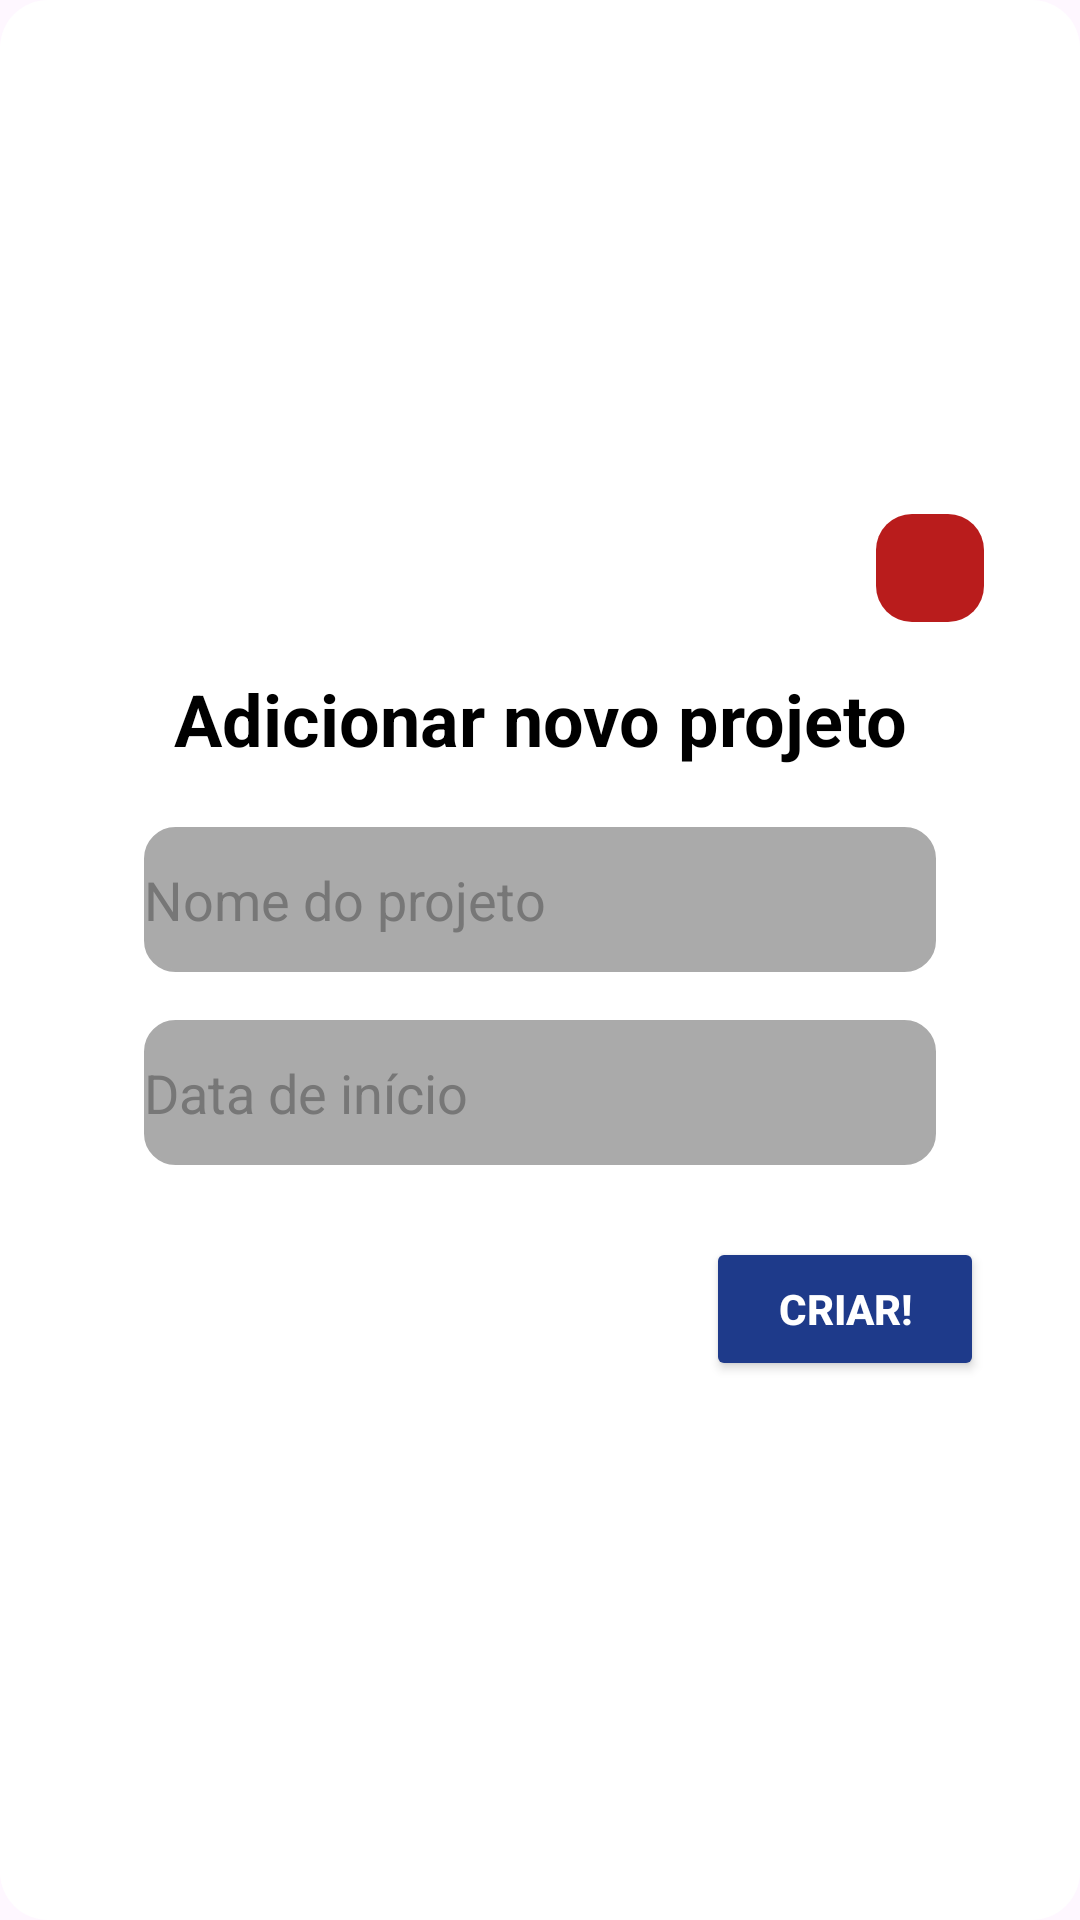

Layout XML and referenced resources for this Android screen:
<!-- AndroidManifest.xml: application theme Theme.MetroAR -->
<!-- res/layout/dialog_add_project.xml -->
<?xml version="1.0" encoding="utf-8"?>
<LinearLayout xmlns:android="http://schemas.android.com/apk/res/android"
    xmlns:app="http://schemas.android.com/apk/res-auto"
    android:layout_width="match_parent"
    android:layout_height="0dp"
    android:orientation="vertical"
    android:padding="32dp"
    android:background="@drawable/dialog_background"
    android:gravity="center">

    <ScrollView
        android:layout_width="match_parent"
        android:layout_height="wrap_content">

        <LinearLayout
            android:layout_width="match_parent"
            android:layout_height="wrap_content"
            android:orientation="vertical">

            
            <ImageButton
                android:id="@+id/btnCloseDialog"
                android:layout_width="36dp"
                android:layout_height="36dp"
                android:layout_gravity="end"
                android:backgroundTint="#B91C1C"
                android:background="@drawable/rounded_button"
                android:src="@drawable/ic_close"
                android:contentDescription="Fechar"
                app:tint="#FFFFFF" />

            
            <TextView
                android:text="Adicionar novo projeto"
                android:textColor="#000000"
                android:textStyle="bold"
                android:textSize="24sp"
                android:gravity="center_horizontal"
                android:layout_marginTop="16dp"
                android:layout_width="match_parent"
                android:layout_height="wrap_content" />

            
            <EditText
                android:id="@+id/inputDialogName"
                android:hint="Nome do projeto"
                android:inputType="text"
                android:background="@drawable/edittext_rounded"
                android:backgroundTint="#AAAAAA"
                android:textColor="#000000"
                android:textColorHint="#777777"
                android:layout_marginTop="20dp"
                android:layout_marginHorizontal="16dp"
                android:paddingVertical="12dp"
                android:layout_width="match_parent"
                android:layout_height="wrap_content" />

            
            <EditText
                android:id="@+id/inputDialogDate"
                android:hint="Data de início"
                android:inputType="date"
                android:background="@drawable/edittext_rounded"
                android:backgroundTint="#AAAAAA"
                android:textColor="#000000"
                android:textColorHint="#777777"
                android:layout_marginTop="16dp"
                android:layout_marginHorizontal="16dp"
                android:paddingVertical="12dp"
                android:layout_width="match_parent"
                android:layout_height="wrap_content" />

            
            <Button
                android:id="@+id/btnCreateProject"
                android:text="Criar!"
                android:textStyle="bold"
                android:backgroundTint="#1E3A8A"
                android:textColor="#FFFFFF"
                android:layout_gravity="end"
                android:layout_marginTop="24dp"
                android:layout_marginBottom="8dp"
                android:paddingHorizontal="24dp"
                android:layout_width="wrap_content"
                android:layout_height="wrap_content" />

        </LinearLayout>
    </ScrollView>

</LinearLayout>
<!-- resources referenced by this layout -->
<resources>
  <!-- drawable dialog_background (drawable) -->
  <shape xmlns:android="http://schemas.android.com/apk/res/android"
      android:shape="rectangle">
      <solid android:color="#FFFFFFFF" />
      <corners android:radius="16dp" />
  </shape>
  <!-- drawable edittext_rounded (drawable) -->
  <shape xmlns:android="http://schemas.android.com/apk/res/android" android:shape="rectangle">
      <solid android:color="#1E1E1E"/>
      <stroke android:width="1dp" android:color="#AAAAAA"/>
      <corners android:radius="10dp"/>
  </shape>
  <!-- drawable rounded_button (drawable) -->
  <?xml version="1.0" encoding="utf-8"?>
  <shape xmlns:android="http://schemas.android.com/apk/res/android"
      android:shape="rectangle">
      <solid android:color="#22C55E" />
      <corners android:radius="12dp" />
      <padding
          android:left="8dp"
          android:top="8dp"
          android:right="8dp"
          android:bottom="8dp" />
  </shape>
  <style name="Theme.MetroAR" parent="Base.Theme.MetroAR" />
  <style name="Base.Theme.MetroAR" parent="Theme.Material3.DayNight.NoActionBar">
          
          
      </style>
</resources>
